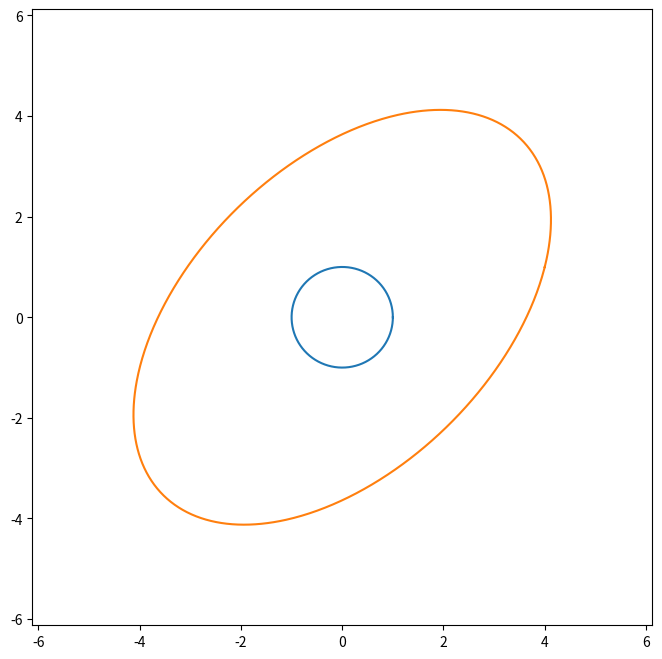
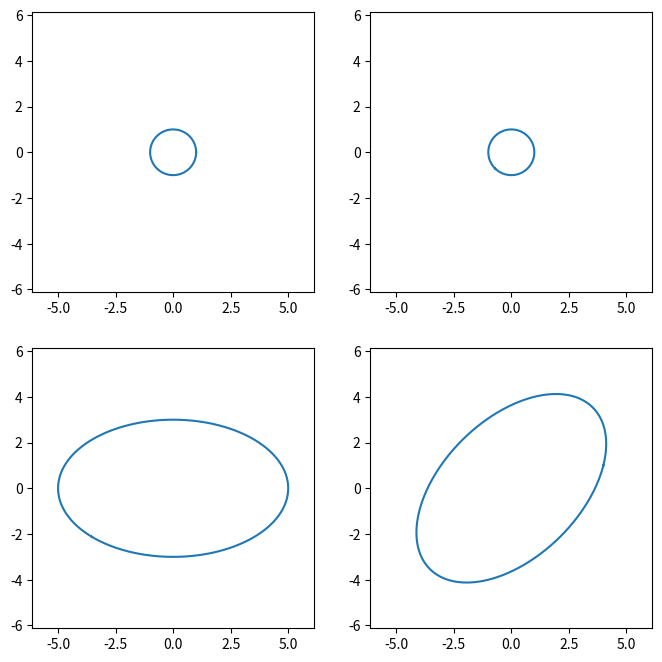

Here is the Python script that generated these plots, in order:
#
# Author: Nagabhushan S N
# Last Modified: 25/02/2022
import math

import numpy
from matplotlib import pyplot


def demo1():
    matrix = numpy.array([[4, 1], [1, 4]])
    evals, evecs = numpy.linalg.eig(matrix)
    print(evals)
    print(evecs)
    return


def demo2():
    matrix = numpy.array([[4, 4], [0, 4]])
    u, s, vh = numpy.linalg.svd(matrix)
    print(u)
    print(s)
    print(vh)

    recon_matrix = numpy.matmul(u, numpy.matmul(numpy.diag(s), vh))
    print(recon_matrix)
    return


def normalize(x: numpy.ndarray, p: int):
    x_norm = numpy.linalg.norm(x, ord=p, axis=0, keepdims=True)
    normalized_x = x / x_norm
    return normalized_x


def unit_ball(p: int, num_points=100):
    theta = numpy.linspace(0, 2*math.pi, num_points)
    x = numpy.array([numpy.cos(theta), numpy.sin(theta)])
    x = normalize(x, p)
    return x


def plot_polygon(vertices: numpy.ndarray):
    vertices = numpy.concatenate([vertices, vertices[:, :1]], axis=1)
    pyplot.plot(vertices[0], vertices[1])
    return


def demo3():
    """
    Visualizing SVD matrix transformation as rotate-scale-rotate
    :return:
    """
    matrix = numpy.array([[4, 1], [1, 4]])
    u, s, vh = numpy.linalg.svd(matrix)
    x = unit_ball(p=2, num_points=1000)
    y = numpy.matmul(matrix, x)
    max_lim = max(numpy.abs(x).max(), numpy.abs(y).max()) + 2

    pyplot.figure(1, figsize=(8, 8))
    plot_polygon(x)
    plot_polygon(y)
    pyplot.xlim([-max_lim, max_lim])
    pyplot.ylim([-max_lim, max_lim])
    # pyplot.show()

    # Ax = u * sigma * vh * x

    vx = numpy.matmul(vh, x)
    svx = numpy.matmul(numpy.diag(s), vx)
    usvx = numpy.matmul(u, svx)
    pyplot.figure(2, figsize=(8, 8))
    pyplot.subplot(221)
    plot_polygon(x)
    pyplot.xlim([-max_lim, max_lim])
    pyplot.ylim([-max_lim, max_lim])
    pyplot.subplot(222)
    plot_polygon(vx)
    pyplot.xlim([-max_lim, max_lim])
    pyplot.ylim([-max_lim, max_lim])
    pyplot.subplot(223)
    plot_polygon(svx)
    pyplot.xlim([-max_lim, max_lim])
    pyplot.ylim([-max_lim, max_lim])
    pyplot.subplot(224)
    plot_polygon(usvx)
    pyplot.xlim([-max_lim, max_lim])
    pyplot.ylim([-max_lim, max_lim])
    pyplot.show()
    return


def main():
    # demo1()
    # demo2()
    demo3()
    return


if __name__ == '__main__':
    main()
